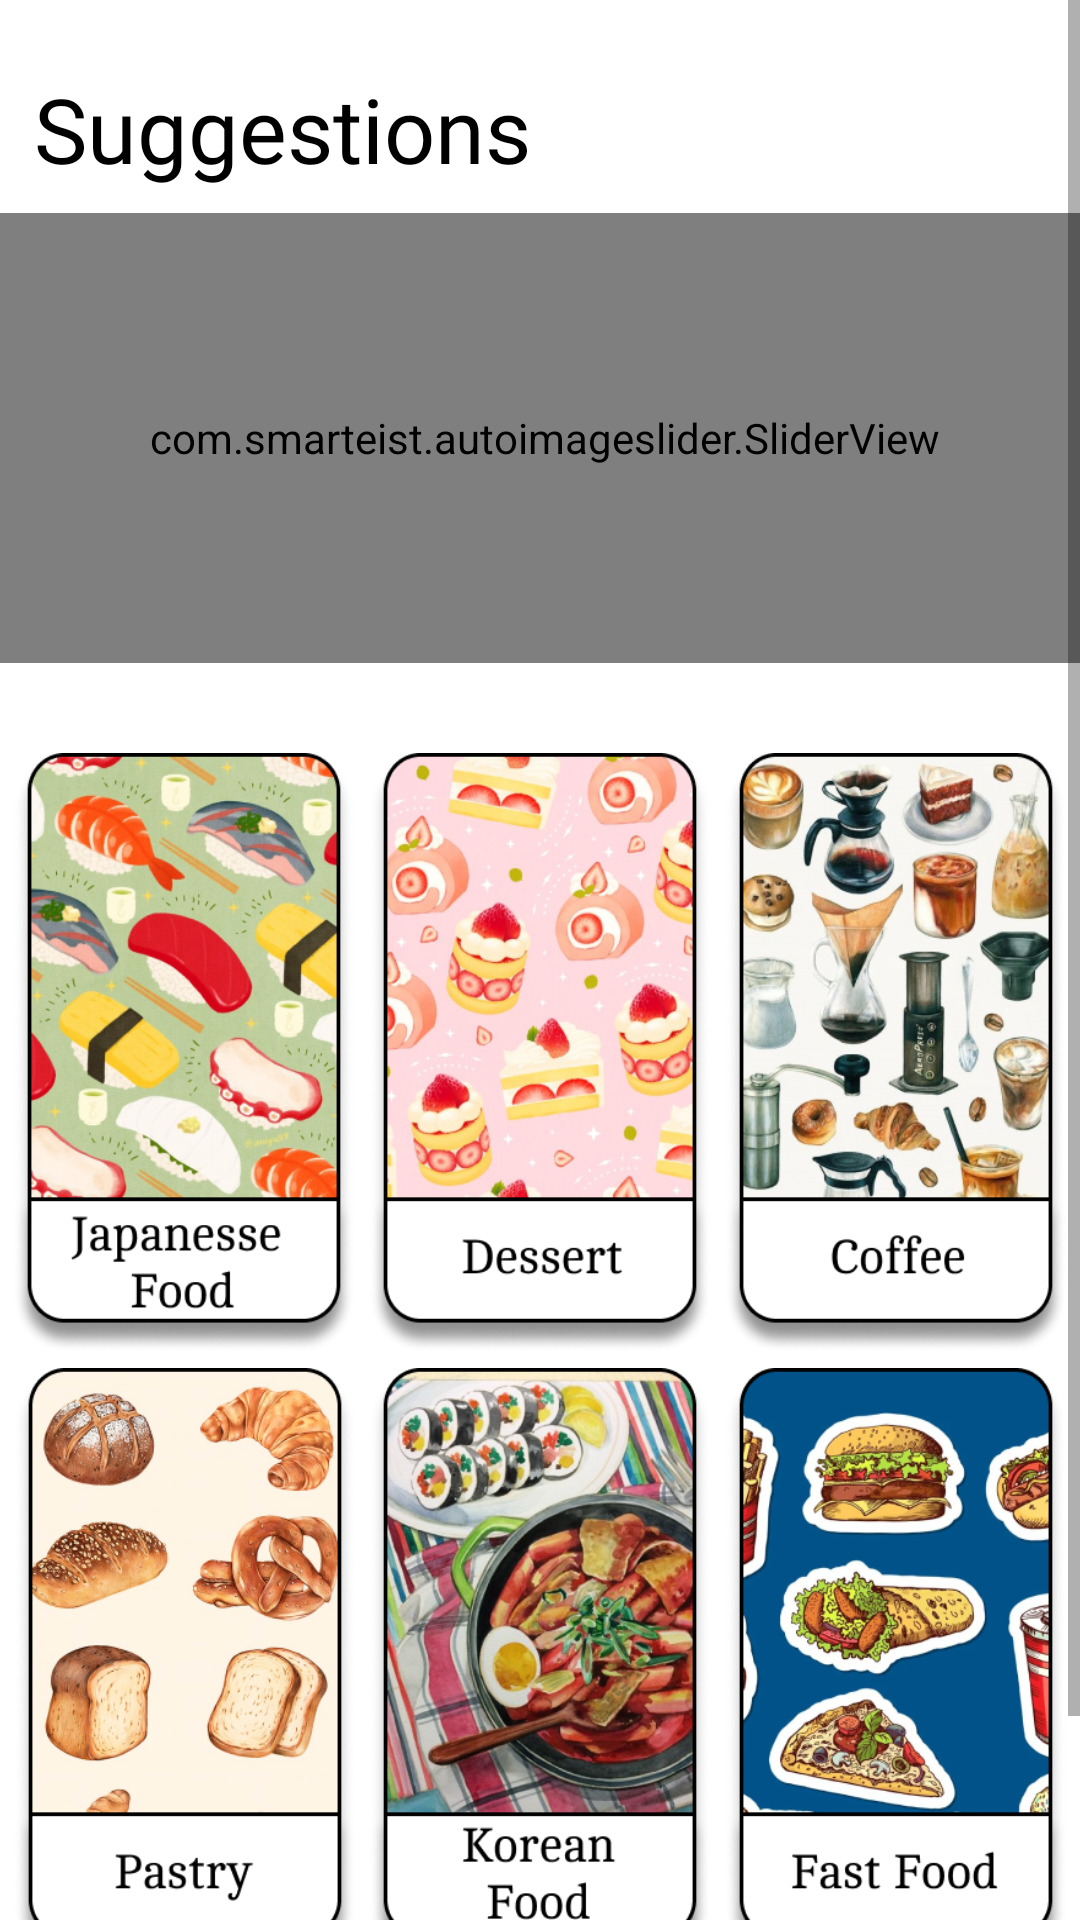

The Android layout XML behind this screen, and the referenced resources:
<!-- AndroidManifest.xml: application theme Theme.EatUP -->
<!-- res/layout/fragment_home.xml -->
<?xml version="1.0" encoding="utf-8"?>
<RelativeLayout xmlns:android="http://schemas.android.com/apk/res/android"
    xmlns:app="http://schemas.android.com/apk/res-auto"
    xmlns:tools="http://schemas.android.com/tools"
    android:layout_width="match_parent"
    android:layout_height="match_parent"
    android:background="@color/white"
    tools:context=".MainActivity">

    <ScrollView
        android:layout_width="match_parent"
        android:layout_height="match_parent"
        tools:layout_editor_absoluteX="78dp"
        tools:layout_editor_absoluteY="388dp">


        <LinearLayout
            android:layout_width="match_parent"
            android:layout_height="wrap_content"
            android:orientation="vertical">

            <androidx.constraintlayout.widget.ConstraintLayout
                android:layout_width="match_parent"
                android:layout_height="221dp">


                <TextView
                    android:id="@+id/textView2"
                    android:layout_width="241dp"
                    android:layout_height="wrap_content"
                    android:layout_alignParentStart="true"
                    android:layout_alignParentLeft="true"
                    android:layout_alignParentTop="true"
                    android:layout_alignParentEnd="true"
                    android:layout_alignParentRight="true"
                    android:fontFamily="@font/montserratbold"
                    android:text="Suggestions"
                    android:textColor="@color/black"
                    android:textSize="30dp"
                    app:layout_constraintBottom_toTopOf="@+id/image_slider"
                    app:layout_constraintEnd_toEndOf="parent"
                    app:layout_constraintHorizontal_bias="0.094"
                    app:layout_constraintStart_toStartOf="parent"
                    app:layout_constraintTop_toTopOf="parent"
                    app:layout_constraintVertical_bias="0.736" />

                <com.smarteist.autoimageslider.SliderView
                    android:id="@+id/image_slider"
                    android:layout_width="370dp"
                    android:layout_height="150dp"
                    android:layout_below="@+id/textView2"
                    android:layout_centerHorizontal="true"
                    android:background="@drawable/backabu"
                    app:layout_constraintBottom_toBottomOf="parent"
                    app:layout_constraintEnd_toEndOf="parent"
                    app:layout_constraintHorizontal_bias="0.39"
                    app:layout_constraintStart_toStartOf="parent"
                    app:sliderAnimationDuration="600"
                    app:sliderAutoCycleDirection="back_and_forth"
                    app:sliderAutoCycleEnabled="true"
                    app:sliderIndicatorAnimationDuration="600"
                    app:sliderIndicatorGravity="center_horizontal|bottom"
                    app:sliderIndicatorMargin="15dp"
                    app:sliderIndicatorOrientation="horizontal"
                    app:sliderIndicatorPadding="3dp"
                    app:sliderIndicatorRadius="2dp"
                    app:sliderIndicatorSelectedColor="#5A5A5A"
                    app:sliderIndicatorUnselectedColor="#FFF"
                    app:sliderScrollTimeInSec="2"
                    app:sliderStartAutoCycle="true">

                </com.smarteist.autoimageslider.SliderView>

            </androidx.constraintlayout.widget.ConstraintLayout>

            <androidx.constraintlayout.widget.ConstraintLayout
                android:layout_width="match_parent"
                android:layout_height="match_parent">

                <Button
                    android:id="@+id/button10"
                    android:layout_width="114dp"
                    android:layout_height="200dp"
                    android:background="@drawable/japanfood"
                    android:foreground="@drawable/japanfood"
                    app:layout_constraintEnd_toStartOf="@+id/button11"
                    app:layout_constraintHorizontal_bias="0.47"
                    app:layout_constraintStart_toStartOf="parent"
                    app:layout_constraintTop_toTopOf="@+id/button11" />

                <Button
                    android:id="@+id/button11"
                    android:layout_width="114dp"
                    android:layout_height="200dp"
                    android:layout_marginTop="30dp"
                    android:background="@drawable/dessert"
                    android:foreground="@drawable/dessert"
                    app:layout_constraintEnd_toEndOf="parent"
                    app:layout_constraintStart_toStartOf="parent"
                    app:layout_constraintTop_toTopOf="parent" />

                <Button
                    android:id="@+id/button13"
                    android:layout_width="114dp"
                    android:layout_height="200dp"
                    android:background="@drawable/coffe"
                    android:foreground="@drawable/coffe"
                    app:layout_constraintEnd_toEndOf="parent"
                    app:layout_constraintStart_toEndOf="@+id/button11"
                    app:layout_constraintTop_toTopOf="@+id/button11" />

                <Button
                    android:id="@+id/button14"
                    android:layout_width="114dp"
                    android:layout_height="200dp"
                    android:layout_marginBottom="60dp"
                    android:background="@drawable/pastry"
                    android:foreground="@drawable/pastry"
                    app:layout_constraintBottom_toBottomOf="parent"
                    app:layout_constraintEnd_toStartOf="@+id/button9"
                    app:layout_constraintStart_toStartOf="parent"
                    app:layout_constraintTop_toBottomOf="@+id/button10"
                    app:layout_constraintVertical_bias="1.0" />

                <Button
                    android:id="@+id/button9"
                    android:layout_width="114dp"
                    android:layout_height="200dp"
                    android:layout_marginTop="5dp"
                    android:layout_marginBottom="60dp"
                    android:background="@drawable/korean"
                    android:foreground="@drawable/korean"
                    app:layout_constraintBottom_toBottomOf="parent"
                    app:layout_constraintEnd_toEndOf="parent"
                    app:layout_constraintStart_toStartOf="parent"
                    app:layout_constraintTop_toBottomOf="@+id/button11"
                    app:layout_constraintVertical_bias="1.0" />

                <Button
                    android:id="@+id/button16"
                    android:layout_width="114dp"
                    android:layout_height="200dp"
                    android:layout_marginBottom="60dp"
                    android:background="@drawable/fastfood"
                    android:foreground="@drawable/fastfood"
                    app:layout_constraintBottom_toBottomOf="parent"
                    app:layout_constraintEnd_toEndOf="parent"
                    app:layout_constraintStart_toEndOf="@+id/button9"
                    app:layout_constraintTop_toBottomOf="@+id/button13"
                    app:layout_constraintVertical_bias="1.0" />


            </androidx.constraintlayout.widget.ConstraintLayout>

        </LinearLayout>
    </ScrollView>


</RelativeLayout>
<!-- resources referenced by this layout -->
<resources>
  <color name="black">#FF000000</color>
  <color name="white">#FFFFFFFF</color>
  <!-- drawable backabu: png bitmap (drawable, 3620 bytes) -->
  <!-- drawable coffe: png bitmap (drawable, 196268 bytes) -->
  <!-- drawable dessert: png bitmap (drawable, 176093 bytes) -->
  <!-- drawable fastfood: png bitmap (drawable, 157075 bytes) -->
  <!-- drawable japanfood: png bitmap (drawable, 211324 bytes) -->
  <!-- drawable korean: png bitmap (drawable, 242060 bytes) -->
  <!-- drawable pastry: png bitmap (drawable, 155370 bytes) -->
  <style name="Theme.EatUP" parent="Theme.AppCompat.Light.NoActionBar">
          
          <item name="colorPrimary">@color/white</item>
          <item name="colorPrimaryVariant">@color/purple_700</item>
          <item name="colorOnPrimary">@color/white</item>
          
          <item name="colorSecondary">@color/teal_200</item>
          <item name="colorSecondaryVariant">@color/teal_700</item>
          <item name="colorOnSecondary">@color/black</item>
          
          <item name="android:statusBarColor" tools:targetApi="l">?attr/colorPrimaryVariant</item>
          
      </style>
  <color name="purple_700">#FF3700B3</color>
  <color name="teal_200">#FF03DAC5</color>
  <color name="teal_700">#FF018786</color>
</resources>
